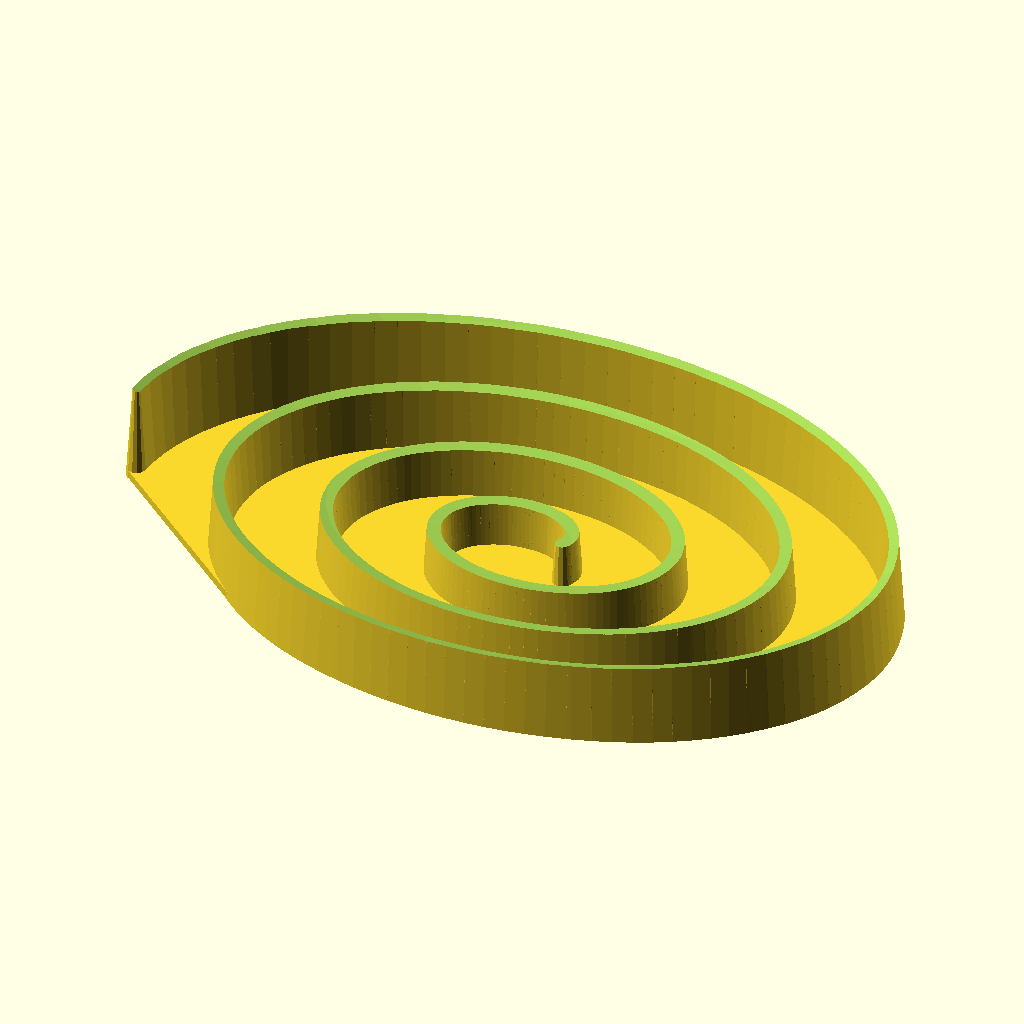
Cell 1 — every parameter at its default value.
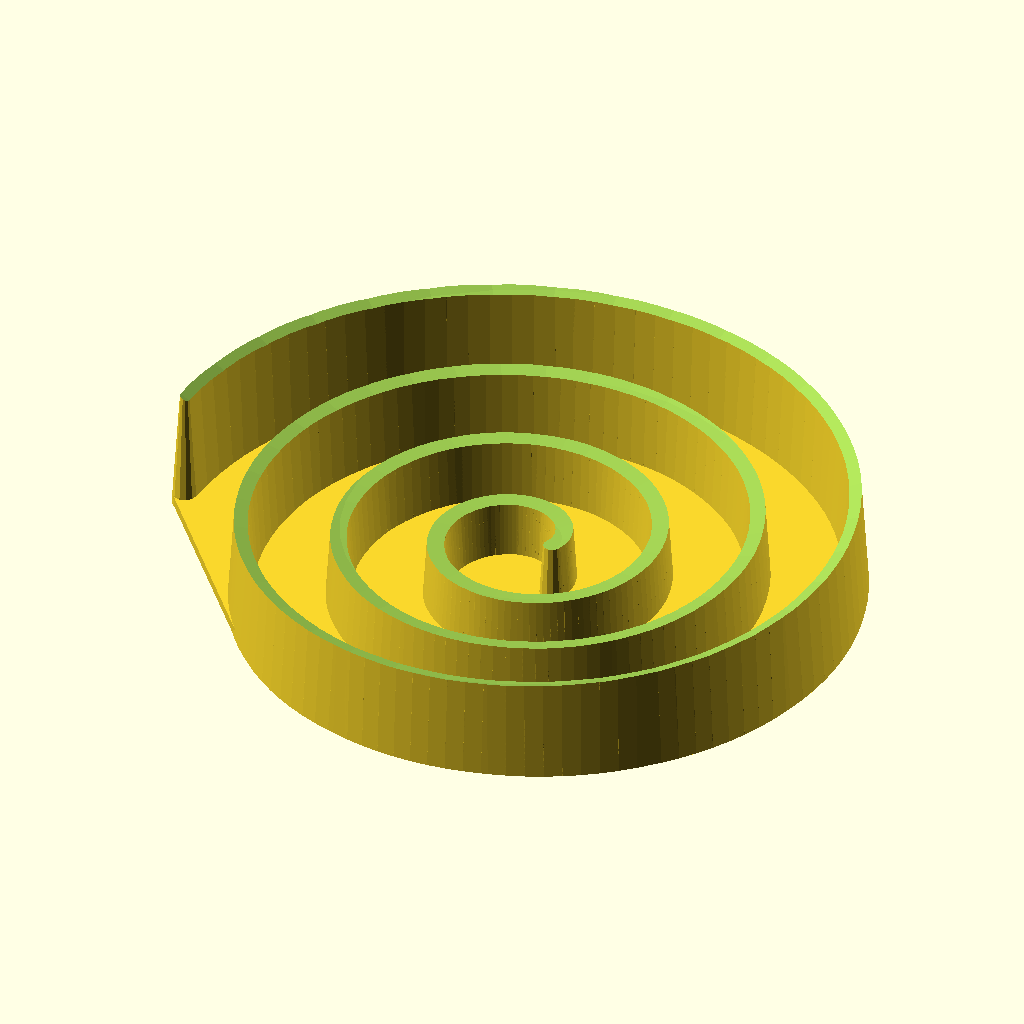
Cell 2 — xScale set to 0.7, the other parameters unchanged.
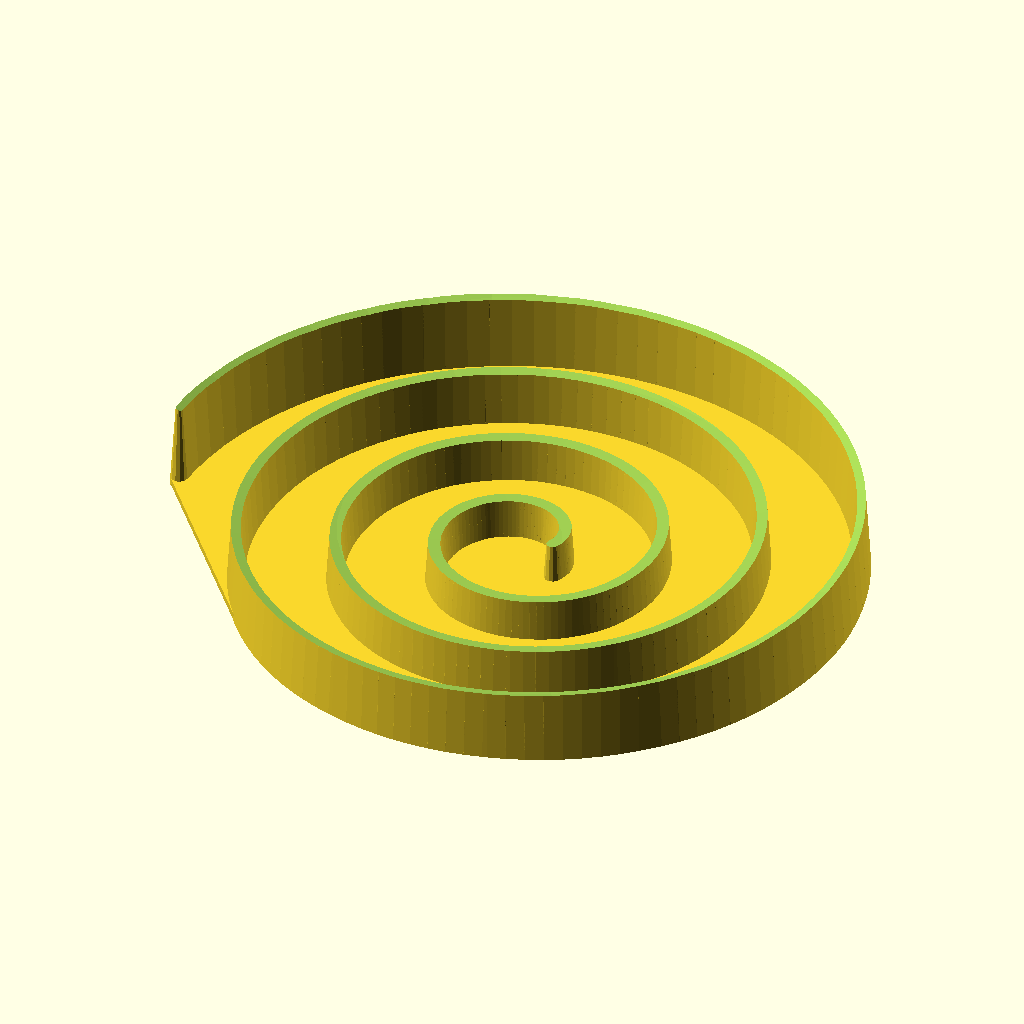
Cell 3: yScale = 1 (everything else at default).
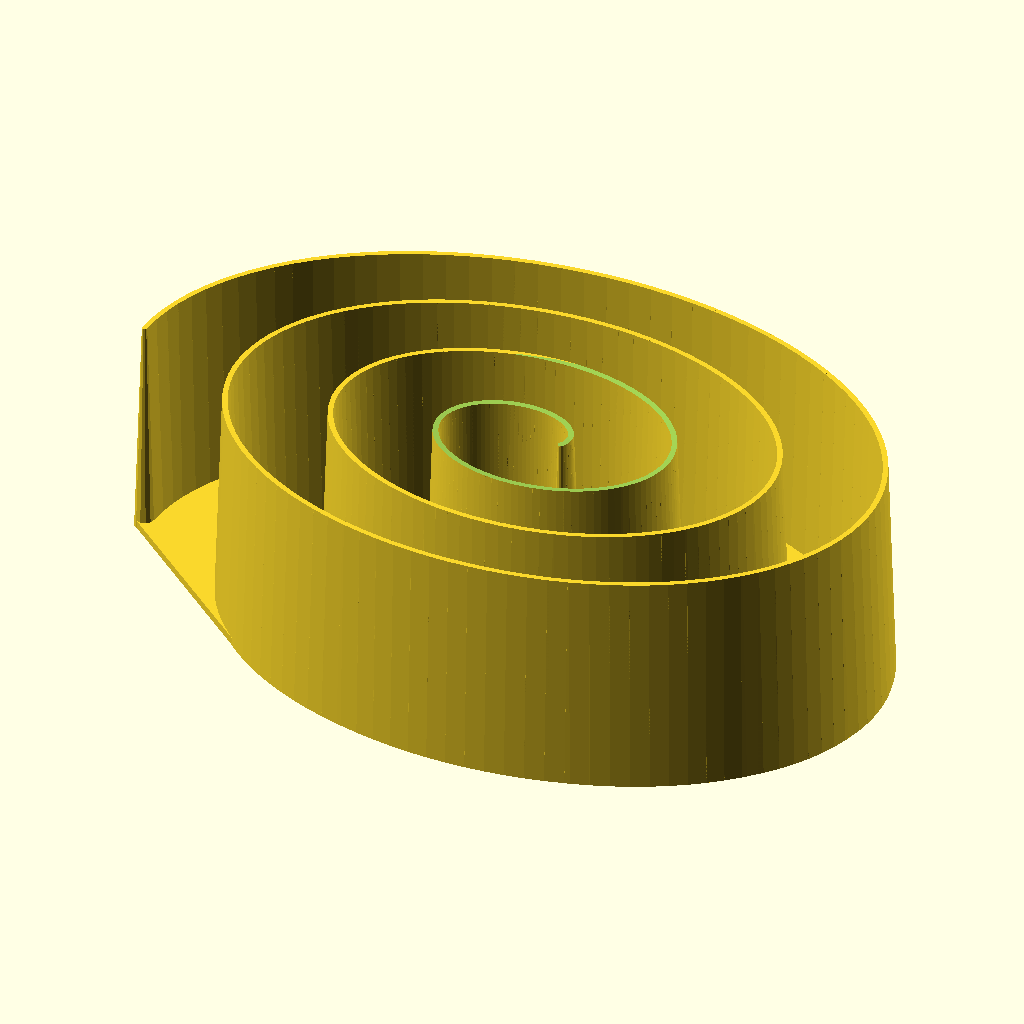
Cell 4: holderHeight = 34 (everything else at default).
The same orthographic view direction (rotation 55°, 0°, 25°; colour scheme Cornfield) for every cell, with the view re-fitted per cell, so scale and position can differ between cells.
Source of the model, inputs/thingiverse/files/thing-3122358/files/Spiral-Soap-Holder-with-bottom.scad:
/*
** Custamizable Spiral Soap holder 
**
** Created by Wolfgang Thomas
**
*/
// should be 36 or upper for generating a STL
$fn         =   12;
// should be 360 or upper generating an STL
angleSteps  =   360;
// $fn         =   36; // should be 36 or upper for generating a STL
// angleSteps  =   360;   // should be 360 or upper generating an STL

// the average height (mm) (will be less than this)
holderHeight = 17;

// radius for calculation - will be X and Y scaled
// average size of the spiral (mm)
maxRadius = 60;

// scaling to get an elliptic spriral
xScale = 1.0;       // [0.7,1.0]
yScale = 0.7;       // [0.7,1.0]

// thickness of the spiral at the bottom (mm)
bottomThickness = 3;
// thickness at top of spiral (mm) (should be less or equal bottom) 
// will be more than this because of cut
topThickness = 0.8;

// height of the bottom (mm) - if 0 there will be no bottom and drain holes will be generated
bottomHeight = 1.2;

cutDepthFactor = 0.2;
cutOffset = 9;

/* [Hidden] */

startAngle  = 0;
endAngle    =  360*3 + 180; // three rotation and end at the oppisite from start point

minRadius = 5;

angleDelta = endAngle/angleSteps;
radiusDelta = maxRadius - minRadius;

difference()
{
    union()
    {
        // Spiral generation
        for( angle1 = [0:angleDelta:endAngle-angleDelta])
        {
            angle2 = angle1+angleDelta;
            s1 = sin(angle1);
            c1 = cos(angle1);
            
            r1 = minRadius + radiusDelta * angle1 / endAngle;
            
            s2 = sin(angle2);
            c2 = cos(angle2);
            
            r2 = minRadius + radiusDelta * angle2 / endAngle;
            
            hull()
            {
                translate([c1 * r1 * xScale, s1 * r1 * yScale, 0 ])    
                cylinder( d1=bottomThickness, d2=topThickness,h= holderHeight,center = true);
                translate([c2 * r2 * xScale, s2 * r2 * yScale, 0 ])    
                cylinder( d1=bottomThickness, d2=topThickness,h= holderHeight,center = true);
            }
        }
        
         if(bottomHeight == 0.0 )
         {
           // spiral connection
            hull()
            {
                a1 = endAngle;
                c1 = cos(a1);
                r1 = minRadius + radiusDelta * a1 / endAngle;
                translate([c1 * r1 * xScale+0.5,0,-holderHeight/2])
                scale([1,1,2])
                sphere(r=bottomThickness/2);
         
                a2 = endAngle - 180;
                c2 = cos(a2);
                r2 = minRadius + radiusDelta * a2 / endAngle;
                
                translate([c2 * r2 * xScale-0.5,0,-holderHeight/2])
                scale([1,1,2])
                sphere(r=bottomThickness/2);
            }
        }
        
        //
        // bottom
        //
        if(bottomHeight > 0.0 )
        {
            hull()
            {
                for( angle1 = [endAngle:-angleDelta:endAngle-360])
                {
                    s1 = sin(angle1);
                    c1 = cos(angle1);
                    
                    r1 = minRadius + radiusDelta * angle1 / endAngle;
                   
                    translate([ c1 * r1 * xScale, 
                                s1 * r1 * yScale, 
                                -holderHeight/2 + bottomHeight/2 ])    
                    cylinder( d=bottomThickness-0.2,,h= bottomHeight,center = true);

                }
            }
        }
       
    }
    union()
    {
        // Top soap center cut
        cutSphereSize = maxRadius + 10;
        
        translate([0,0,holderHeight+1-cutSphereSize*cutDepthFactor+ cutOffset])
        scale([xScale,yScale,cutDepthFactor])
        sphere(r=cutSphereSize,$fn=36);
        
       
        
        if(bottomHeight == 0.0 )
        {
            // buttom cut
            translate( [0,0,-(maxRadius/2+holderHeight/2)])
            cube([  maxRadius*2*xScale+bottomThickness+1,
                    maxRadius*2*yScale+bottomThickness+1,
                    maxRadius],center = true);
                 // drain center cut
            hull()
            {
            a1 = endAngle-90;
            s1 = sin(a1);
            r1 = minRadius + radiusDelta * a1 / endAngle;
            translate([0,s1 * r1 * yScale+5,-holderHeight/2])
            scale([1,1,0.7])
            sphere(r=bottomThickness/2);
     
            a2 = endAngle-90 - 180;
            s2 = sin(a2);
            r2 = minRadius + radiusDelta * a2 / endAngle;
            
            translate([0,s2 * r2 * xScale-5,-holderHeight/2])
            scale([1,1,0.7])
            sphere(r=bottomThickness/2);
            }
            
            for( angle1 = [0:180:endAngle])
            {
                angle2 = angle1+360;
                
                s1 = sin(angle1);
                c1 = cos(angle1);
                
                r1 = minRadius + radiusDelta * angle1 / endAngle;
                
                s2 = sin(angle2);
                c2 = cos(angle2);
                
                r2 = minRadius + radiusDelta * angle2 / endAngle;
               
                v1 = c1 * r1 * xScale;
                v2 = c2 * r2 * xScale;
                
                translate([(v1+v2)/2, 0, -holderHeight/2 ]) 
                rotate([90,0,0])
                cylinder(r=bottomThickness*0.7/2,h=bottomThickness,center=true);
                
            }
        }
        
    }
}
Parameter table extracted from the source (name, type, default, range or options):
angleSteps: number, default 360
holderHeight: number, default 17
maxRadius: number, default 60
xScale: number, default 1, options 0.7, 1
yScale: number, default 0.7, options 0.7, 1
bottomThickness: number, default 3
topThickness: number, default 0.8
bottomHeight: number, default 1.2
cutDepthFactor: number, default 0.2
cutOffset: number, default 9
